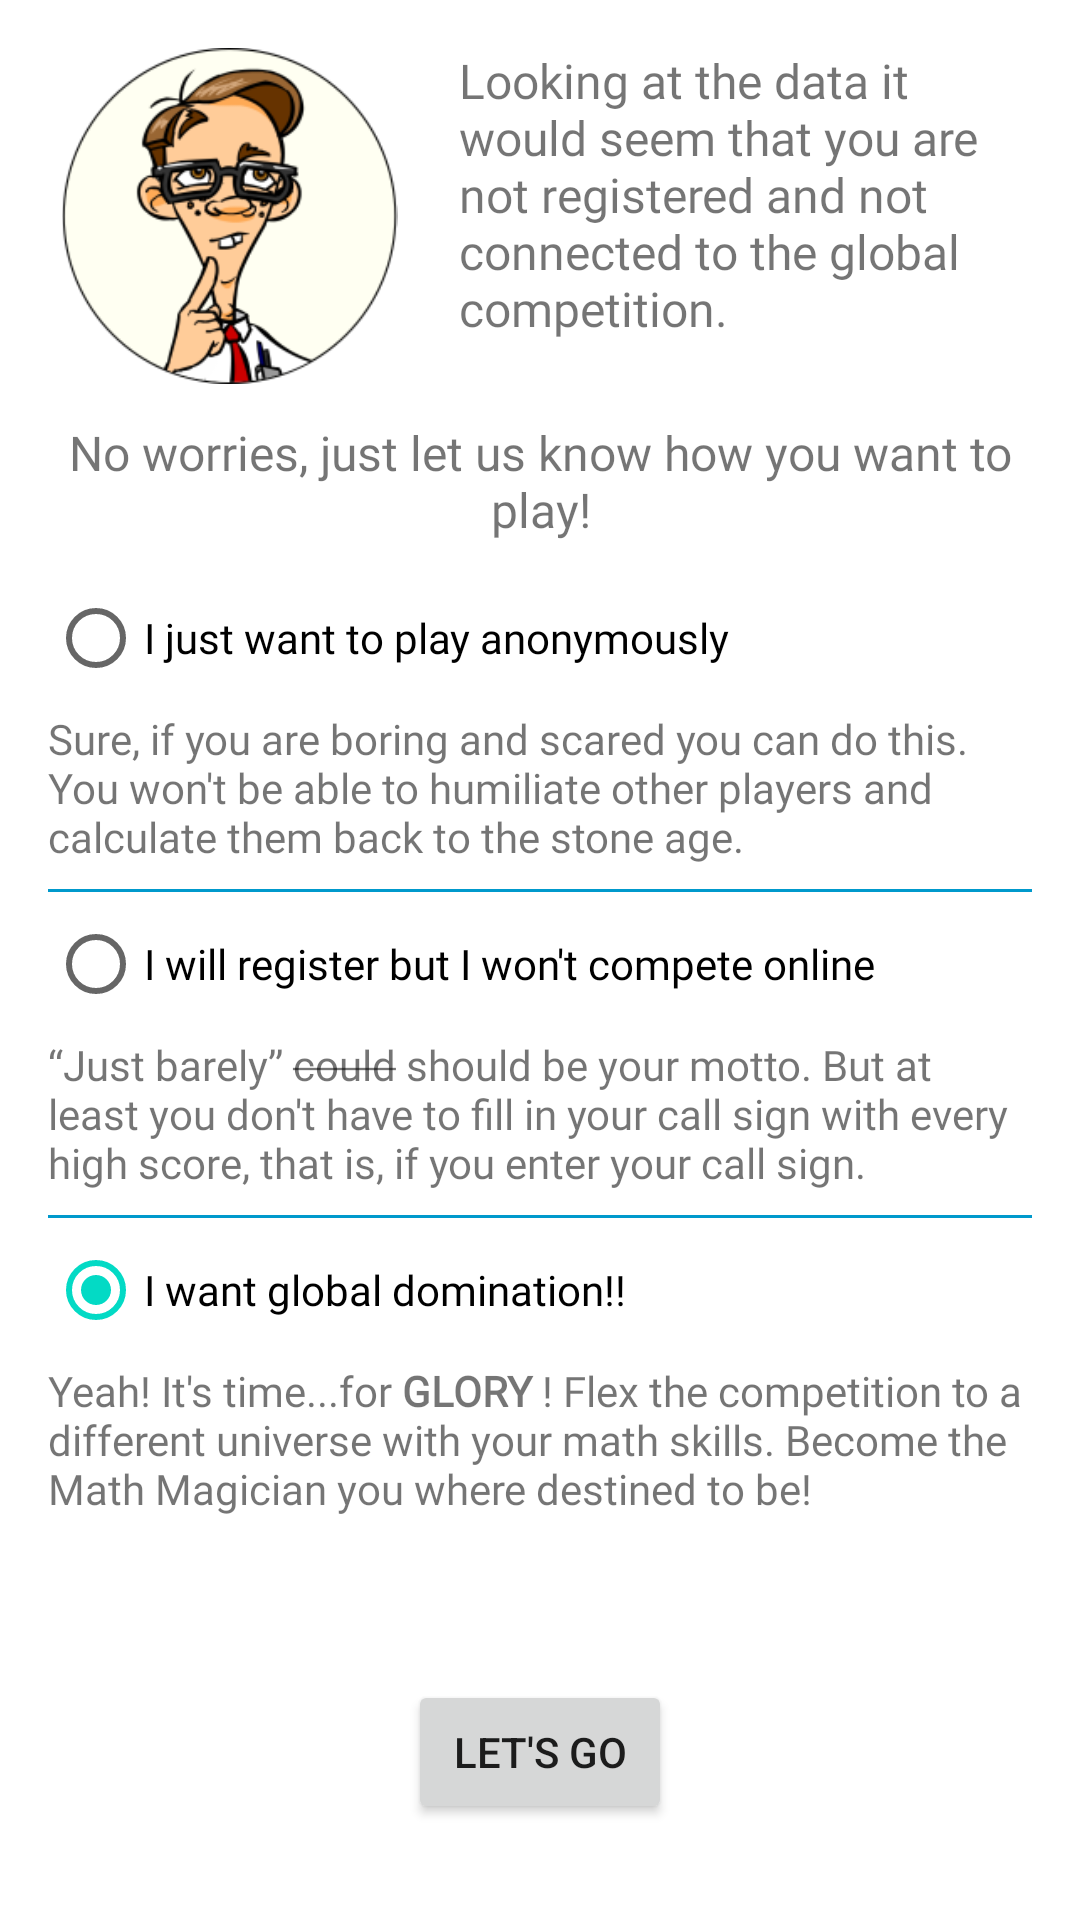

This screen was rendered from an Android layout file. Write that file and the resources it references.
<!-- AndroidManifest.xml: application theme Theme.MyMathThingy -->
<!-- res/layout/fragment_not_registered.xml -->
<?xml version="1.0" encoding="utf-8"?>
<FrameLayout xmlns:android="http://schemas.android.com/apk/res/android"
    xmlns:app="http://schemas.android.com/apk/res-auto"
    xmlns:tools="http://schemas.android.com/tools"
    android:id="@+id/frgNotRegistered"
    android:layout_width="match_parent"
    android:layout_height="match_parent"
    android:background="@color/DefaultBackground"
    android:tag="NOTREGISTERED"
    tools:context=".main.NotRegisteredFragment">

    <androidx.constraintlayout.widget.ConstraintLayout
        android:layout_width="match_parent"
        android:layout_height="match_parent">

        <ImageView
            android:id="@+id/ivAskTheNerdMedium"
            android:layout_width="121dp"
            android:layout_height="112dp"
            android:layout_marginStart="16dp"
            android:layout_marginTop="16dp"
            android:contentDescription="nerd"
            android:src="@drawable/askthenerdmedium"
            app:layout_constraintStart_toStartOf="parent"
            app:layout_constraintTop_toTopOf="parent"
            tools:ignore="HardcodedText" />

        <TextView
            android:id="@+id/tvTitle"
            android:layout_width="0dp"
            android:layout_height="wrap_content"
            android:layout_marginStart="16dp"
            android:layout_marginTop="16dp"
            android:layout_marginEnd="16dp"
            android:background="@color/DefaultBackground"
            android:fontFamily="@font/atma_medium"
            android:text="@string/_notregisteredtitle"
            android:textSize="16sp"
            app:layout_constraintEnd_toEndOf="parent"
            app:layout_constraintStart_toEndOf="@+id/ivAskTheNerdMedium"
            app:layout_constraintTop_toTopOf="parent" />

        <TextView
            android:id="@+id/tvIntroduction"
            android:layout_width="0dp"
            android:layout_height="wrap_content"
            android:layout_marginStart="16dp"
            android:layout_marginTop="12dp"
            android:layout_marginEnd="16dp"
            android:background="@color/DefaultBackground"
            android:fontFamily="@font/atma_medium"
            android:text="@string/_introduction"
            android:textAlignment="center"
            android:textSize="16sp"
            app:layout_constraintEnd_toEndOf="parent"
            app:layout_constraintHorizontal_bias="0.0"
            app:layout_constraintStart_toStartOf="parent"
            app:layout_constraintTop_toBottomOf="@+id/ivAskTheNerdMedium" />

        <RadioGroup
            android:id="@+id/rgOptions"
            android:layout_width="0dp"
            android:layout_height="wrap_content"
            android:layout_marginStart="16dp"
            android:layout_marginTop="8dp"
            android:layout_marginEnd="16dp"
            app:layout_constraintEnd_toEndOf="parent"
            app:layout_constraintStart_toStartOf="parent"
            app:layout_constraintTop_toBottomOf="@+id/tvIntroduction">

            <RadioButton
                android:id="@+id/rbAnonymous"
                android:layout_width="wrap_content"
                android:layout_height="wrap_content"
                android:fontFamily="@font/atma_medium"
                android:tag="0"
                android:text="@string/_play_anonymously"
                android:textColorLink="@color/holo_blue_dark" />

            <TextView
                android:id="@+id/tvPlayAnonymouslyTaunt"
                android:layout_width="match_parent"
                android:layout_height="wrap_content"
                android:fontFamily="@font/atma_medium"
                android:paddingBottom="8dp"
                android:text="@string/_play_anonymously_subtext" />

            <View
                android:layout_width="match_parent"
                android:layout_height="1dp"
                android:background="@color/holo_blue_dark" />

            <RadioButton
                android:id="@+id/rbJustLocal"
                android:layout_width="match_parent"
                android:layout_height="wrap_content"
                android:fontFamily="@font/atma_medium"
                android:tag="1"
                android:text="@string/_play_local"
                android:textColorLink="@color/holo_blue_dark" />

            <TextView
                android:id="@+id/tvPlayLocalTaunt"
                android:layout_width="match_parent"
                android:layout_height="wrap_content"
                android:fontFamily="@font/atma_medium"
                android:paddingBottom="8dp"
                android:text="@string/_play_local_subtext" />

            <View
                android:layout_width="match_parent"
                android:layout_height="1dp"
                android:background="@color/holo_blue_dark" />

            <RadioButton
                android:id="@+id/rbFullForce"
                android:layout_width="match_parent"
                android:layout_height="wrap_content"
                android:checked="true"
                android:fontFamily="@font/atma_medium"
                android:tag="2"
                android:text="@string/_play_full_force"
                android:textColorLink="@color/holo_blue_dark" />

            <TextView
                android:id="@+id/tvPlayFullForceTaunt"
                android:layout_width="match_parent"
                android:layout_height="wrap_content"
                android:fontFamily="@font/atma_medium"
                android:text="@string/_play_full_force_subtext" />

        </RadioGroup>

        <Button
            android:id="@+id/btnSaveGameMode"
            android:layout_width="wrap_content"
            android:layout_height="wrap_content"
            android:layout_marginBottom="32dp"
            android:text="@string/_savegamemode"
            app:layout_constraintBottom_toBottomOf="parent"
            app:layout_constraintEnd_toEndOf="parent"
            app:layout_constraintStart_toStartOf="parent" />
    </androidx.constraintlayout.widget.ConstraintLayout>
</FrameLayout>
<!-- resources referenced by this layout -->
<resources>
  <color name="DefaultBackground">#90FFFFFF</color>
  <color name="holo_blue_dark">#ff0099cc</color>
  <!-- drawable askthenerdmedium: webp bitmap (drawable, 15670 bytes) -->
  <string name="_introduction">No worries, just let us know how you want to play!</string>
  <string name="_notregisteredtitle">Looking at the data it would seem that you are not registered and not connected to the global competition.</string>
  <string name="_play_anonymously">I just want to play anonymously</string>
  <string name="_play_anonymously_subtext">Sure, if you are boring and scared you can do this. You won\'t be able to humiliate other players and calculate them back to the stone age.</string>
  <string name="_play_full_force">I want global domination!!</string>
  <string name="_play_full_force_subtext" tools:ignore="TypographyEllipsis">Yeah! It\'s time...for <b>GLORY</b> !  Flex the competition to a different universe with your math skills. Become the Math Magician you where destined to be!</string>
  <string name="_play_local">I will register but I won\'t compete online</string>
  <string name="_play_local_subtext">“Just barely” <strike>could</strike> should be your motto. But at least you don\'t have to fill in your call sign with every high score, that is, if you enter your call sign.</string>
  <string name="_savegamemode">Let\'s go</string>
  <style name="Theme.MyMathThingy" parent="Theme.MaterialComponents.DayNight.DarkActionBar">
          
          <item name="colorPrimary">@color/holo_blue_dark</item>
          <item name="colorPrimaryVariant">@color/holo_blue_dark</item>
          <item name="colorOnPrimary">@color/white</item>
  
          
          <item name="colorSecondary">@color/teal_200</item>
          <item name="colorSecondaryVariant">@color/teal_700</item>
          <item name="colorOnSecondary">@color/black</item>
          
          <item name="android:statusBarColor">?attr/colorPrimaryVariant</item>
          
      </style>
  <color name="white">#FFFFFF</color>
  <color name="teal_200">#FF03DAC5</color>
  <color name="teal_700">#FF018786</color>
  <color name="black">#000000</color>
</resources>
